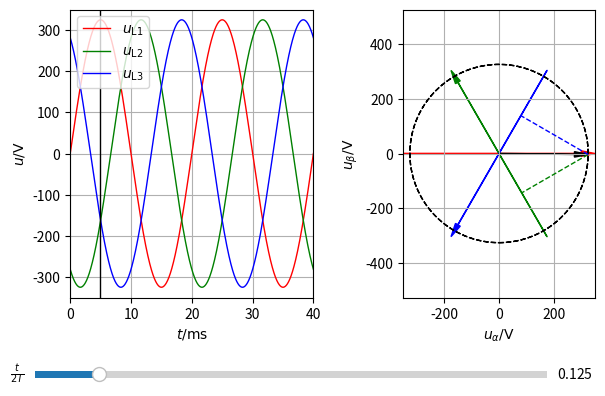

Python code for this plot:
#   Copyright (c) 2025 Fabian Mink <fabian.mink@gmx.de>
#
#   All rights reserved.
#
#   Redistribution and use in source and binary forms, with or without
#   modification, are permitted provided that the following conditions are met:
#
#   1. Redistributions of source code must retain the above copyright notice, this
#      list of conditions and the following disclaimer.
#   2. Redistributions in binary form must reproduce the above copyright notice,
#      this list of conditions and the following disclaimer in the documentation
#      and/or other materials provided with the distribution.
#
#   THIS SOFTWARE IS PROVIDED BY THE COPYRIGHT HOLDERS AND CONTRIBUTORS "AS IS" AND
#   ANY EXPRESS OR IMPLIED WARRANTIES, INCLUDING, BUT NOT LIMITED TO, THE IMPLIED
#   WARRANTIES OF MERCHANTABILITY AND FITNESS FOR A PARTICULAR PURPOSE ARE
#   DISCLAIMED. IN NO EVENT SHALL THE COPYRIGHT OWNER OR CONTRIBUTORS BE LIABLE FOR
#   ANY DIRECT, INDIRECT, INCIDENTAL, SPECIAL, EXEMPLARY, OR CONSEQUENTIAL DAMAGES
#   (INCLUDING, BUT NOT LIMITED TO, PROCUREMENT OF SUBSTITUTE GOODS OR SERVICES;
#   LOSS OF USE, DATA, OR PROFITS; OR BUSINESS INTERRUPTION) HOWEVER CAUSED AND
#   ON ANY THEORY OF LIABILITY, WHETHER IN CONTRACT, STRICT LIABILITY, OR TORT
#   (INCLUDING NEGLIGENCE OR OTHERWISE) ARISING IN ANY WAY OUT OF THE USE OF THIS
#   SOFTWARE, EVEN IF ADVISED OF THE POSSIBILITY OF SUCH DAMAGE.
#
import matplotlib.pyplot as plt
import numpy as np
from matplotlib.widgets import Button, Slider, CheckButtons

A = 325
f = 50 #frequency

lent = 1000

t = np.linspace(0.00, 40.0e-3, lent)
tcur = 5e-3


def clarke(a,b,c):
    alpha = 2/3*a - 1/3*b -1/3*c
    beta = 1/np.sqrt(3)*b - 1/np.sqrt(3)*c
    return alpha,beta


fig, (ax_t, ax_sv) = plt.subplots(1, 2)

ax_t.set_position([0.13,0.3,0.38,0.6])
ax_sv.set_position([0.65,0.3,0.3,0.6])

ax_t.grid(1)
ax_t.set(xlim=(0, 40), ylim=(-350, 350))
ax_t.set_xlabel("$t  /  \mathrm{ms}$")
ax_t.set_ylabel("$u  /  \mathrm{V}$")

ax_sv.grid(1)
#redu after each update
ax_sv.axis('equal')
ax_sv.set(xlim=(-350, 350), ylim=(-350, 350))
ax_sv.set_xlabel(r"$u_{\alpha}  /  \mathrm{V}$")
ax_sv.set_ylabel(r"$u_{\beta}  /  \mathrm{V}$")


ua = A*np.sin(2*np.pi*f*t);
ub = A*np.sin(2*np.pi*f*t-2*np.pi/3);
uc = A*np.sin(2*np.pi*f*t-4*np.pi/3);

ualpha, ubeta = clarke(ua, ub, uc);

line_a, = ax_t.plot(t* 1000, ua, 'r-', linewidth=1, label='$u_\mathrm{L1}$');
line_b, = ax_t.plot(t* 1000, ub, 'g-', linewidth=1, label='$u_\mathrm{L2}$');
line_c, = ax_t.plot(t* 1000, uc, 'b-', linewidth=1, label='$u_\mathrm{L3}$');

line_pos_t, = ax_t.plot( tcur*np.array([1, 1]) * 1000, np.array([-400, 400]), 'k-', linewidth=1)

ax_t.legend(loc='upper left')  

line_sv, = ax_sv.plot( ualpha, ubeta, 'k--', linewidth=1)

arrow_sva = ax_sv.arrow(-350,0,350*2,0,width=1,head_width=20,head_length=50,length_includes_head=True,ec='red',fc='red')
arrow_svb = ax_sv.arrow(350/2,-350*0.866,-350/2*2,350*0.866*2,width=1,head_width=20,head_length=50,length_includes_head=True,ec='green',fc='green')
arrow_svc = ax_sv.arrow(350/2,350*0.866,-350/2*2,-350*0.866*2,width=1,head_width=20,head_length=50,length_includes_head=True,ec='blue',fc='blue')

line_sva, = ax_sv.plot( np.array([0, 0]), np.array([0, 0]), 'r--', linewidth=1)
line_svb, = ax_sv.plot( np.array([0, 0]), np.array([0, 0]), 'g--', linewidth=1)
line_svc, = ax_sv.plot( np.array([0, 0]), np.array([0, 0]), 'b--', linewidth=1)

arrow_sv = ax_sv.arrow(0,0,0,0,width=1,head_width=20,head_length=50,length_includes_head=True,ec='black',fc='black')


axshift = fig.add_axes([0.075, 0.125, 0.8, 0.03])
shift_slider = Slider(
    ax=axshift,
    label=r'$\frac{t}{2 T}$',
    #label='position',
    valmin=0,
    valmax=1,
    valinit=0.125,
)



# The function to be called anytime a slider's value changes
def update(val):
    #get GUI values
    #alpha_shift = 2*np.pi*shift_slider.val/360
    idx_pos = int(shift_slider.val*(lent-1))
    tcur = t[idx_pos];
        
    ualpha_cur = ualpha[idx_pos]
    ubeta_cur = ubeta[idx_pos]
    
    ua_cur = ua[idx_pos]
    ub_cur = ub[idx_pos]
    uc_cur = uc[idx_pos]
    
    arrow_sv.set_data(dx=ualpha_cur,dy=ubeta_cur)
    line_pos_t.set_xdata(tcur*np.array([1, 1])*1000)
    
    line_sva.set_xdata(np.array([ualpha_cur, ua_cur]))
    line_sva.set_ydata(np.array([ubeta_cur, 0]))
    
    line_svb.set_xdata(np.array([ualpha_cur, ub_cur*-0.5]))
    line_svb.set_ydata(np.array([ubeta_cur, ub_cur*0.866]))
    
    line_svc.set_xdata(np.array([ualpha_cur, uc_cur*-0.5]))
    line_svc.set_ydata(np.array([ubeta_cur, uc_cur*-0.866]))
    #( np.array([0, 0]), np.array([0, 0]), 'r--', linewidth=1)
    
    ax_sv.axis('equal')
    ax_sv.set(xlim=(-350, 350), ylim=(-350, 350))
      
    
   


# register the update functions for each widget
shift_slider.on_changed(update)


#initial calculation
update(0)

plt.show()